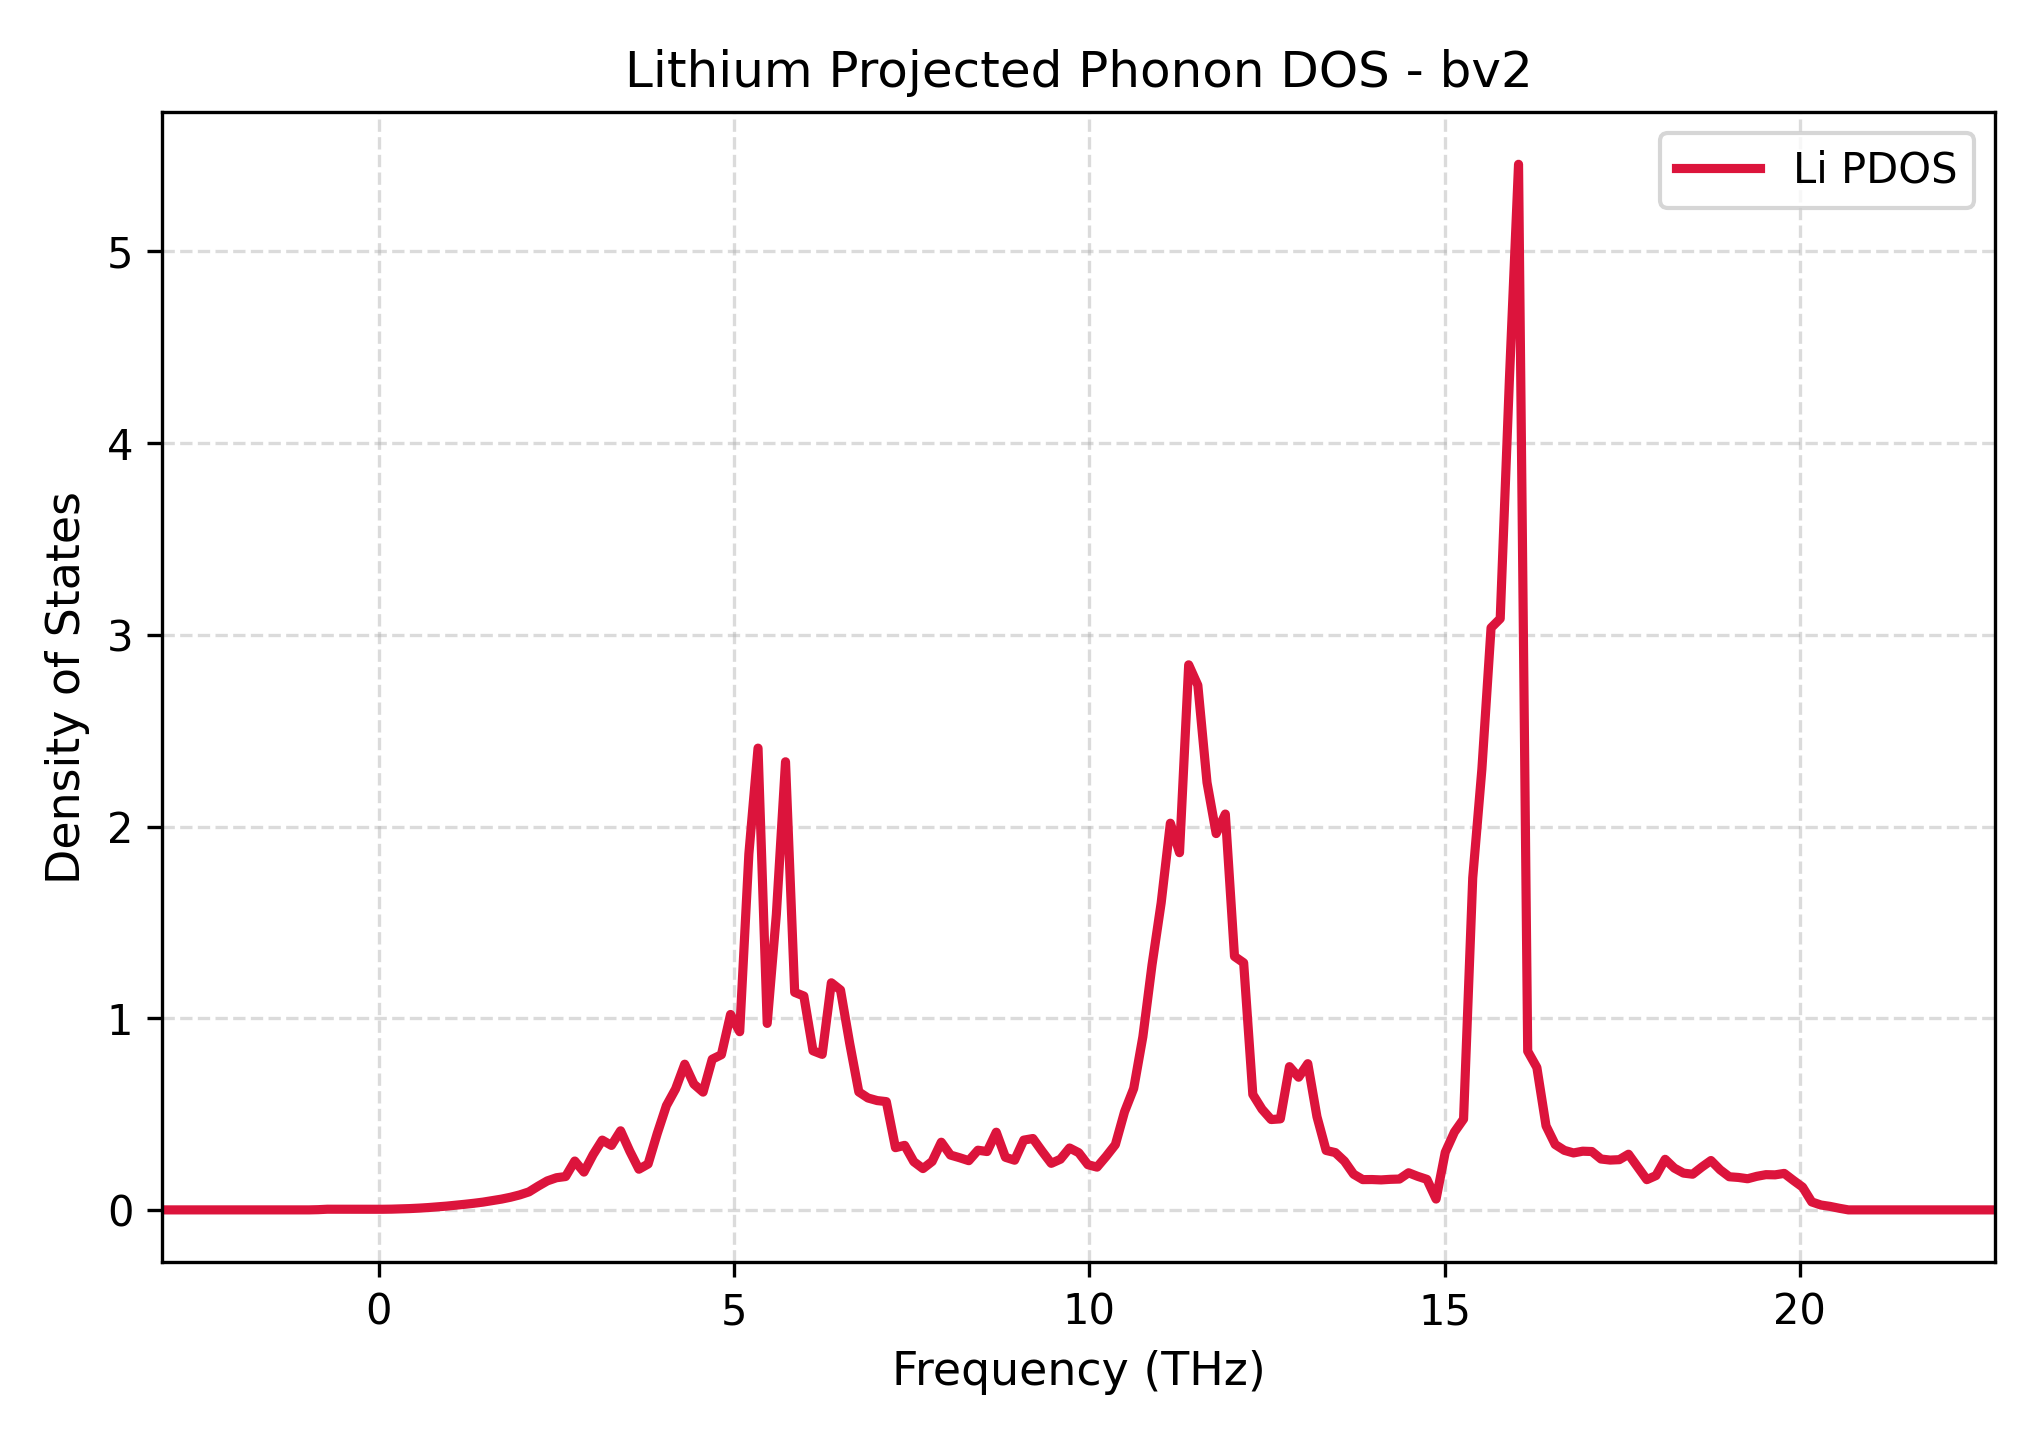

Data behind this chart, as committed beside it:
Frequency_THz, Lithium_PDOS
-3.046, 0.0
-2.917, 0.0
-2.788, 0.0
-2.659, 0.0
-2.53, 0.0
-2.401, 0.0
-2.272, 0.0
-2.143, 0.0
-2.014, 0.0
-1.885, 0.0
-1.756, 0.0
-1.628, 0.0
-1.499, 0.0
-1.37, 0.0
-1.241, 0.0
-1.112, 0.0
-0.9827, 0.0
-0.8537, 0.001131
-0.7248, 0.003468
-0.5958, 0.003364
-0.4668, 0.003016
-0.3379, 0.002637
-0.2089, 0.002741
-0.07995, 0.002944
0.04902, 0.003193
0.178, 0.003852
0.3069, 0.005092
0.4359, 0.006827
0.5649, 0.009173
0.6938, 0.01211
0.8228, 0.01568
0.9518, 0.01965
1.081, 0.0243
1.21, 0.02923
1.339, 0.03459
1.468, 0.04062
1.597, 0.04821
1.726, 0.05623
1.855, 0.0661
1.983, 0.07832
2.112, 0.09399
2.241, 0.1236
2.37, 0.1512
2.499, 0.1678
2.628, 0.174
2.757, 0.2548
2.886, 0.1972
3.015, 0.2881
3.144, 0.364
3.273, 0.3363
3.402, 0.4127
3.531, 0.3066
3.66, 0.2122
3.789, 0.2393
3.918, 0.3984
4.047, 0.5437
4.176, 0.6309
4.305, 0.76
4.434, 0.6562
4.563, 0.6144
... 141 more rows
